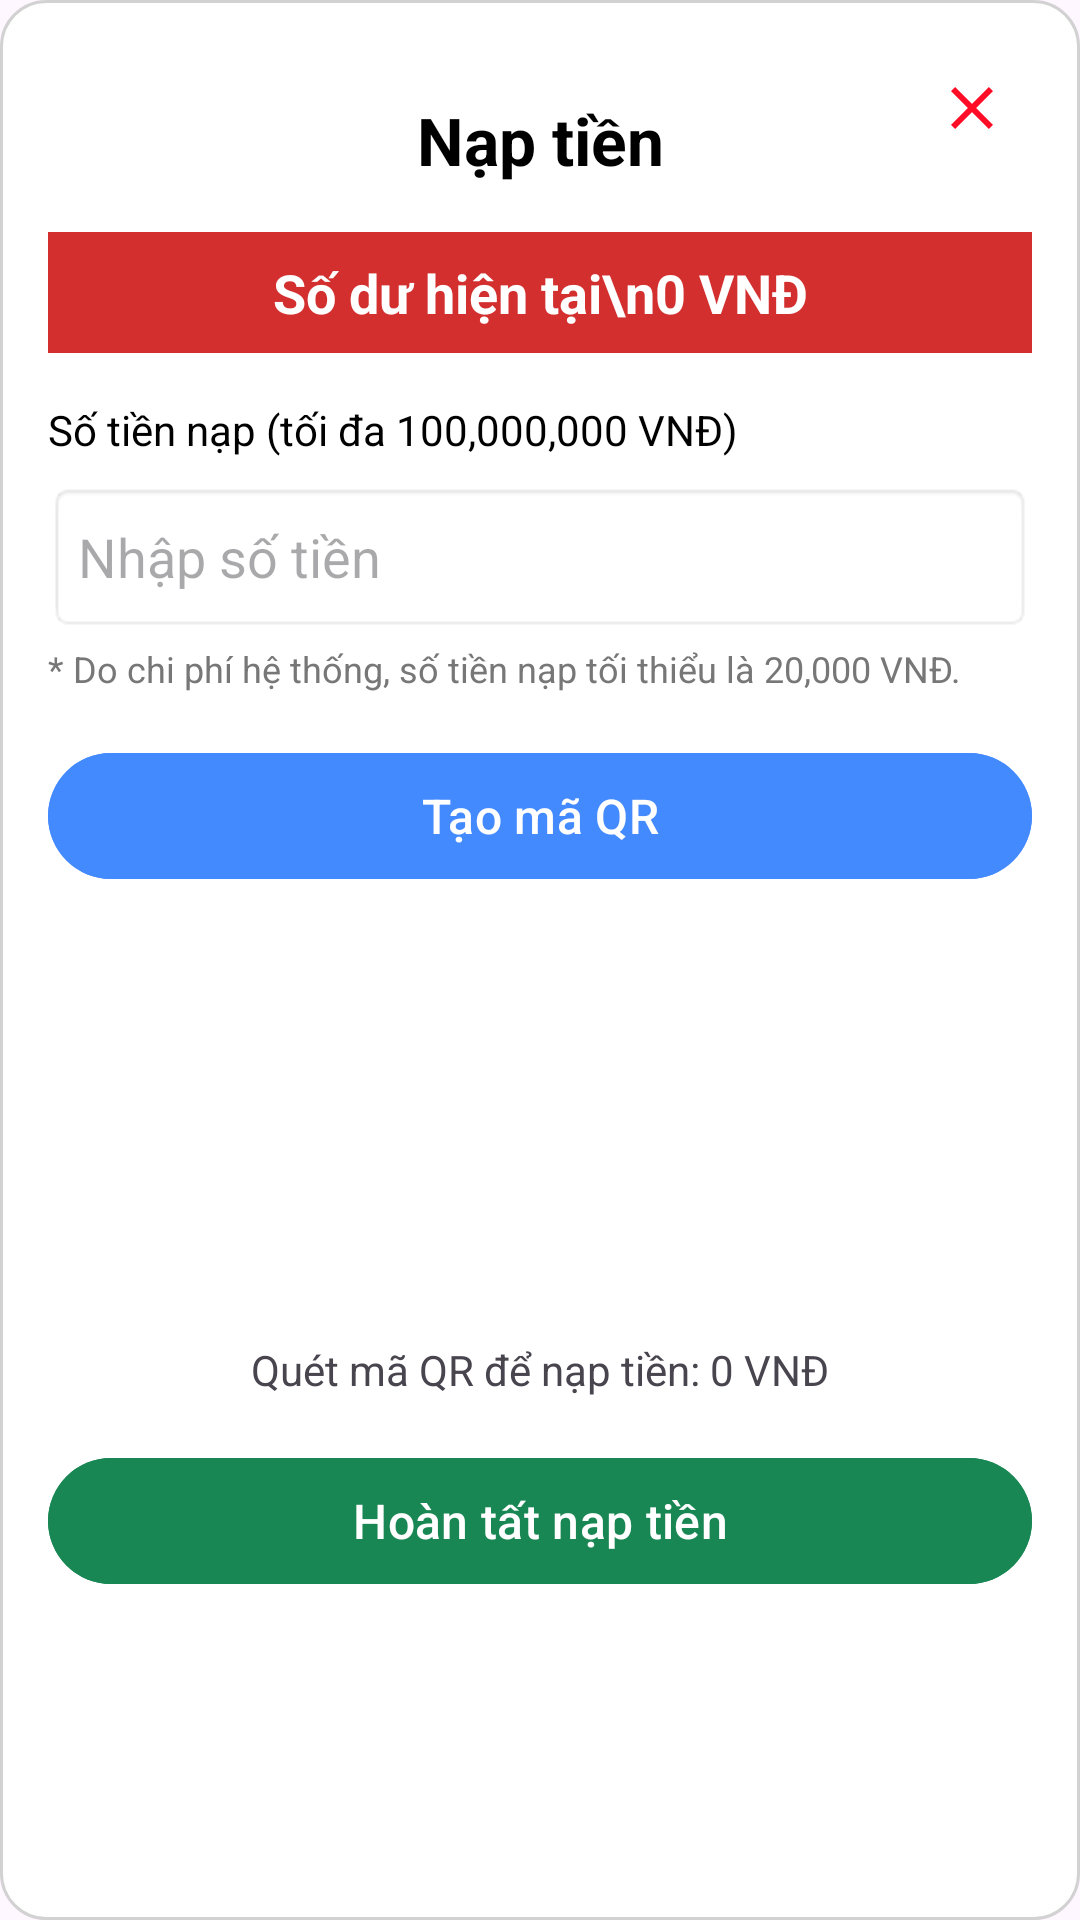

Here is an Android app screen rendered from its layout file. Give the layout XML and the strings, colors and styles it references.
<!-- AndroidManifest.xml: application theme Theme.FindNest -->
<!-- res/layout/dialog_payment.xml -->
<?xml version="1.0" encoding="utf-8"?>
<LinearLayout xmlns:android="http://schemas.android.com/apk/res/android"
    android:layout_width="match_parent"
    android:layout_height="match_parent"
    android:layout_marginLeft="20dp"
    android:layout_marginRight="20dp"
    android:orientation="vertical"
    android:padding="16dp"
    android:background="@drawable/border_dialog_payment">

    
    <FrameLayout
        android:layout_width="match_parent"
        android:layout_height="wrap_content">

        
        <TextView
            android:layout_width="match_parent"
            android:layout_height="wrap_content"
            android:text="Nạp tiền"
            android:textSize="22sp"
            android:textStyle="bold"
            android:textColor="#000000"
            android:gravity="center"
            android:padding="16dp"/>

        
        <ImageButton
            android:background="#FFFFFF"
            android:id="@+id/btnClose"
            android:layout_width="40dp"
            android:layout_height="40dp"
            android:src="@drawable/baseline_close_24"
            android:layout_gravity="end"
            android:padding="8dp"/>
    </FrameLayout>

    <LinearLayout
        android:layout_width="match_parent"
        android:layout_height="wrap_content"
        android:orientation="vertical"
        android:gravity="center">

        
        <TextView
            android:id="@+id/txtBalance"
            android:layout_width="match_parent"
            android:layout_height="wrap_content"
            android:background="#D32F2F"
            android:gravity="center"
            android:text="Số dư hiện tại\n0 VNĐ"
            android:textSize="18sp"
            android:textStyle="bold"
            android:textColor="#FFFFFF"
            android:padding="8dp" />

        
        <TextView
            android:layout_width="match_parent"
            android:layout_height="wrap_content"
            android:text="Số tiền nạp (tối đa 100,000,000 VNĐ)"
            android:textSize="14sp"
            android:textColor="#000000"
            android:layout_marginTop="16dp" />

        
        <EditText
            android:id="@+id/edtMoney"
            android:layout_width="match_parent"
            android:layout_height="50dp"
            android:background="@android:drawable/editbox_background"
            android:hint="Nhập số tiền"
            android:inputType="number"
            android:padding="10dp"
            android:layout_marginTop="8dp"/>

        
        <TextView
            android:layout_width="match_parent"
            android:layout_height="wrap_content"
            android:text="* Do chi phí hệ thống, số tiền nạp tối thiểu là 20,000 VNĐ."
            android:textSize="12sp"
            android:textColor="#777777"
            android:layout_marginTop="4dp" />

        
        <com.google.android.material.button.MaterialButton
            android:id="@+id/btnCreateQR"
            android:layout_width="match_parent"
            android:layout_height="50dp"
            android:text="Tạo mã QR"
            android:textSize="16sp"
            android:textColor="#FFFFFF"
            android:backgroundTint="#448AFF"
            android:layout_marginTop="16dp"/>
        <LinearLayout
            android:id="@+id/layoutQR"
            android:layout_width="match_parent"
            android:layout_height="wrap_content"
            android:orientation="vertical"
            android:layout_gravity="center">
            <ImageView
                android:id="@+id/imageQR"
                android:layout_marginTop="10dp"
                android:layout_width="130dp"
                android:layout_height="130dp"
                android:src="@drawable/close_24px"
                android:layout_gravity="center"/>

            
            <TextView
                android:id="@+id/txtConfirmQR"
                android:layout_width="match_parent"
                android:layout_height="wrap_content"
                android:layout_marginTop="10dp"
                android:text="Quét mã QR để nạp tiền: 0 VNĐ"
                android:gravity="center"/>

            
            <com.google.android.material.button.MaterialButton
                android:id="@+id/btnConfirmQR"
                android:layout_width="match_parent"
                android:layout_height="50dp"
                android:text="Hoàn tất nạp tiền"
                android:textSize="16sp"
                android:textColor="#FFFFFF"
                android:backgroundTint="#198754"
                android:layout_marginTop="16dp"/>
        </LinearLayout>
        

    </LinearLayout>

</LinearLayout>
<!-- resources referenced by this layout -->
<resources>
  <!-- drawable baseline_close_24 (drawable) -->
  <vector xmlns:android="http://schemas.android.com/apk/res/android" android:height="24dp" android:tint="#FF0C26" android:viewportHeight="24" android:viewportWidth="24" android:width="24dp">
        
      <path android:fillColor="@android:color/white" android:pathData="M19,6.41L17.59,5 12,10.59 6.41,5 5,6.41 10.59,12 5,17.59 6.41,19 12,13.41 17.59,19 19,17.59 13.41,12z"/>
      
  </vector>
  <!-- drawable border_dialog_payment (drawable) -->
  <?xml version="1.0" encoding="utf-8"?>
  <shape xmlns:android="http://schemas.android.com/apk/res/android" android:shape="rectangle">
      
      <solid android:color="#FFFFFF" />
      
      <stroke
          android:width="1dp"
          android:color="#d2d2d2" />
  
      
      <corners android:radius="15dp" />
  </shape>
  <style name="Theme.FindNest" parent="Base.Theme.FindNest" />
  <style name="Base.Theme.FindNest" parent="Theme.Material3.Light.NoActionBar">        
          <item name="android:statusBarColor">#dc3545</item>
          
          <item name="colorPrimary">#dc3545</item>
          
          <item name="colorAccent">#7E0912</item>
      </style>
</resources>
